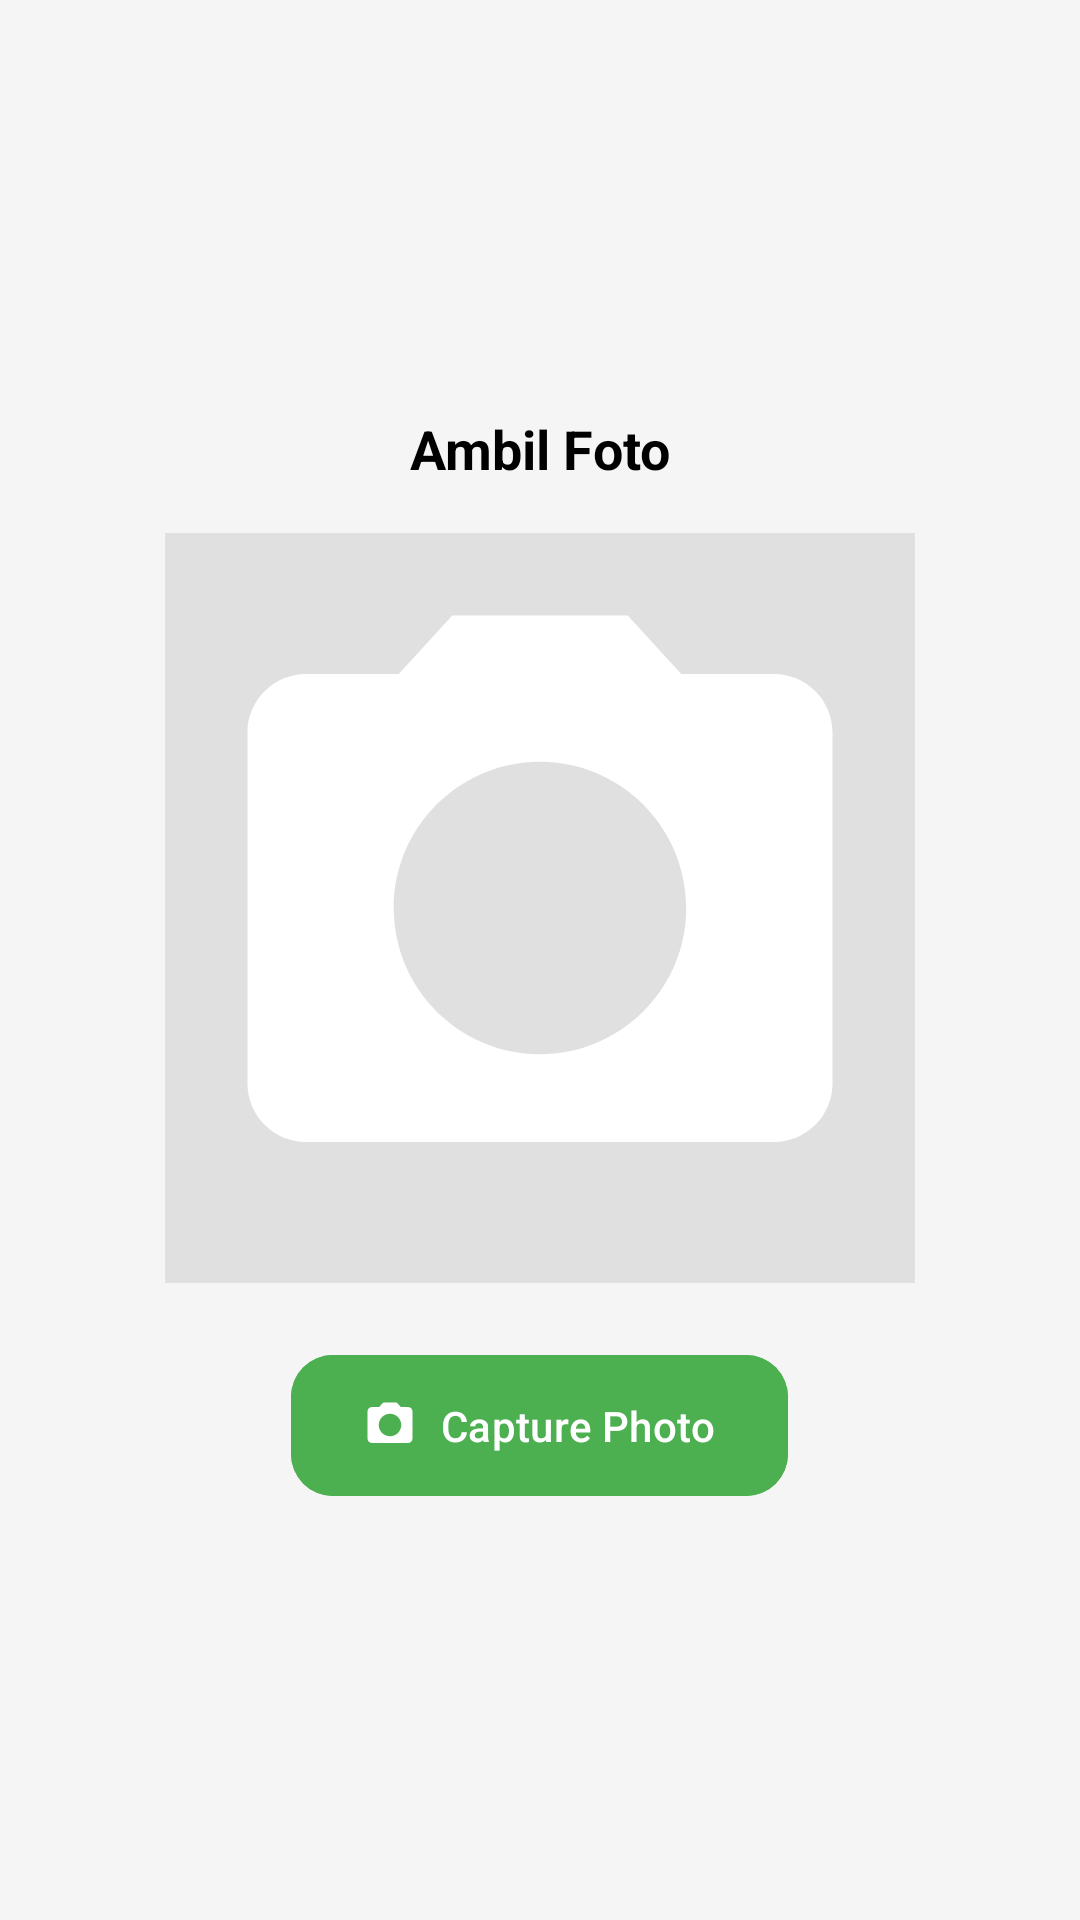

This screen was rendered from an Android layout file. Write that file and the resources it references.
<!-- AndroidManifest.xml: application theme Theme.Dellapink -->
<!-- res/layout/fragment_tab_capture.xml -->
<?xml version="1.0" encoding="utf-8"?>
<LinearLayout xmlns:android="http://schemas.android.com/apk/res/android"
    xmlns:app="http://schemas.android.com/apk/res-auto"
    android:orientation="vertical"
    android:gravity="center"
    android:padding="16dp"
    android:layout_width="match_parent"
    android:layout_height="match_parent"
    android:background="#F5F5F5">

    <TextView
        android:layout_width="wrap_content"
        android:layout_height="wrap_content"
        android:text="Ambil Foto"
        android:textSize="18sp"
        android:textStyle="bold"
        android:textColor="@android:color/black"
        android:layout_marginBottom="16dp"/>

    <ImageView
        android:id="@+id/ivCapturedImage"
        android:layout_width="250dp"
        android:layout_height="250dp"
        android:background="#E0E0E0"
        android:scaleType="centerCrop"
        android:src="@drawable/ic_camera"
        android:padding="8dp"/>

    <com.google.android.material.button.MaterialButton
        android:id="@+id/btnCapture"
        android:text="Capture Photo"
        android:layout_marginTop="20dp"
        android:layout_width="wrap_content"
        android:layout_height="55dp"
        android:backgroundTint="#4CAF50"
        app:cornerRadius="14dp"
        app:icon="@drawable/ic_camera"
        app:iconGravity="textStart"/>

</LinearLayout>
<!-- resources referenced by this layout -->
<resources>
  <!-- drawable ic_camera (drawable) -->
  <?xml version="1.0" encoding="utf-8"?>
  <vector xmlns:android="http://schemas.android.com/apk/res/android"
      android:width="24dp"
      android:height="24dp"
      android:viewportWidth="24"
      android:viewportHeight="24">
      <path
          android:fillColor="#FFFFFF"
          android:pathData="M9,2L7.17,4H4c-1.1,0-2,0.9-2,2v12c0,1.1,0.9,2,2,2h16c1.1,0,2-0.9,2-2V6c0-1.1-0.9-2-2-2h-3.17L15,2H9zm3,15c-2.76,0-5-2.24-5-5s2.24-5,5-5 5,2.24 5,5-2.24,5-5,5z"/>
  </vector>
  <style name="Theme.Dellapink" parent="Base.Theme.Dellapink" />
  <style name="Base.Theme.Dellapink" parent="Theme.Material3.DayNight.NoActionBar">
          <item name="colorPrimary">#28C628</item>
          <item name="colorSecondary">#4F6D4F</item>
          <item name="android:statusBarColor">#F3F3F3</item>
          <item name="android:windowLightStatusBar">true</item>
      </style>
</resources>
